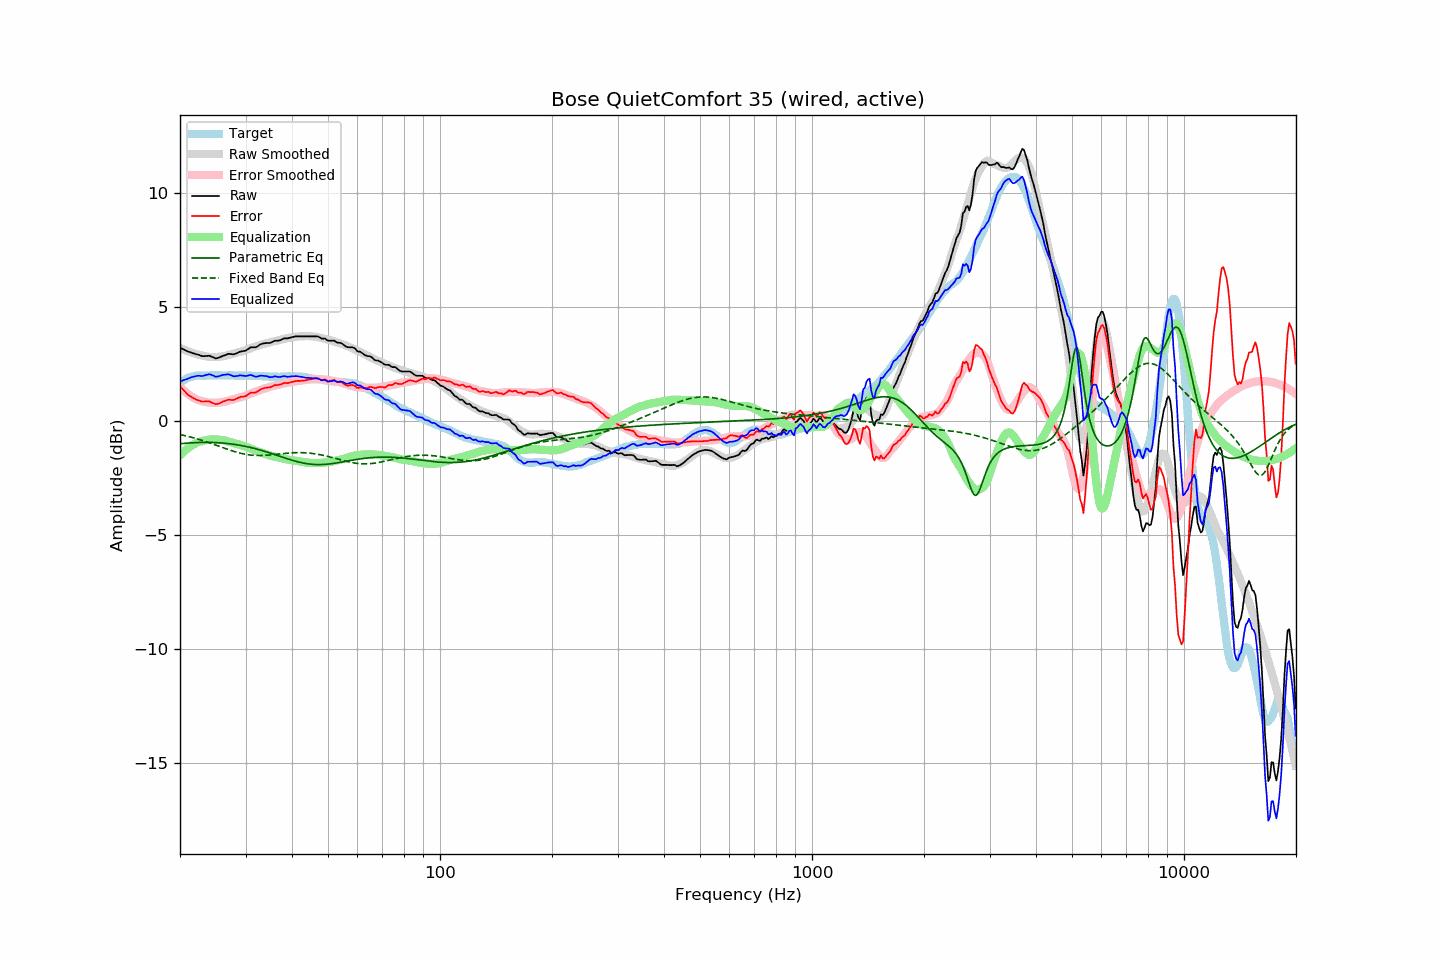

Data behind this chart, as committed beside it:
frequency, raw, error, smoothed, error_smoothed, equalization, parametric_eq, fixed_band_eq, equalized_raw, equalized_smoothed, target
20.00, 3.23, 1.55, 3.22, 1.50, -1.50, -0.99, -0.59, 1.73, 1.71, 1.68
20.20, 3.19, 1.46, 3.18, 1.43, -1.43, -0.99, -0.60, 1.76, 1.75, 1.73
20.40, 3.16, 1.38, 3.15, 1.37, -1.37, -0.98, -0.62, 1.79, 1.79, 1.78
20.61, 3.12, 1.31, 3.12, 1.30, -1.30, -0.97, -0.64, 1.82, 1.82, 1.81
20.81, 3.08, 1.22, 3.09, 1.24, -1.24, -0.97, -0.65, 1.84, 1.85, 1.86
21.02, 3.05, 1.15, 3.06, 1.19, -1.19, -0.96, -0.67, 1.86, 1.88, 1.90
21.23, 3.03, 1.11, 3.03, 1.13, -1.13, -0.96, -0.69, 1.90, 1.90, 1.92
21.44, 3.01, 1.07, 3.01, 1.09, -1.09, -0.95, -0.71, 1.92, 1.92, 1.94
21.66, 2.98, 1.02, 2.99, 1.04, -1.04, -0.95, -0.73, 1.94, 1.94, 1.96
21.87, 2.96, 0.99, 2.96, 1.00, -1.00, -0.95, -0.75, 1.96, 1.96, 1.97
22.09, 2.94, 0.95, 2.94, 0.96, -0.96, -0.94, -0.77, 1.98, 1.98, 1.99
22.31, 2.92, 0.92, 2.92, 0.93, -0.93, -0.94, -0.79, 1.99, 1.99, 2.00
22.54, 2.90, 0.90, 2.91, 0.91, -0.91, -0.94, -0.81, 1.99, 2.00, 2.00
22.76, 2.87, 0.87, 2.89, 0.89, -0.89, -0.93, -0.83, 1.98, 2.00, 2.00
22.99, 2.85, 0.86, 2.87, 0.87, -0.87, -0.93, -0.85, 1.98, 2.00, 1.99
23.22, 2.85, 0.86, 2.86, 0.85, -0.85, -0.93, -0.87, 2.00, 2.00, 1.99
23.45, 2.86, 0.87, 2.84, 0.84, -0.84, -0.93, -0.90, 2.02, 2.01, 1.99
23.69, 2.86, 0.86, 2.83, 0.82, -0.82, -0.93, -0.92, 2.04, 2.01, 2.00
23.92, 2.87, 0.87, 2.82, 0.81, -0.81, -0.93, -0.95, 2.06, 2.01, 2.00
24.16, 2.85, 0.84, 2.81, 0.80, -0.80, -0.93, -0.97, 2.05, 2.01, 2.01
24.40, 2.82, 0.80, 2.81, 0.80, -0.80, -0.94, -0.99, 2.02, 2.01, 2.02
24.65, 2.79, 0.78, 2.81, 0.80, -0.80, -0.94, -1.02, 1.99, 2.01, 2.01
24.89, 2.75, 0.74, 2.81, 0.80, -0.80, -0.94, -1.04, 1.95, 2.01, 2.01
25.14, 2.76, 0.75, 2.82, 0.81, -0.81, -0.95, -1.07, 1.95, 2.01, 2.01
25.39, 2.78, 0.76, 2.82, 0.81, -0.81, -0.95, -1.10, 1.97, 2.01, 2.02
25.65, 2.81, 0.79, 2.83, 0.82, -0.82, -0.95, -1.12, 1.99, 2.01, 2.02
25.91, 2.84, 0.83, 2.84, 0.83, -0.83, -0.96, -1.15, 2.01, 2.01, 2.01
26.16, 2.87, 0.87, 2.85, 0.84, -0.84, -0.97, -1.17, 2.03, 2.01, 2.00
26.43, 2.89, 0.89, 2.86, 0.85, -0.85, -0.97, -1.20, 2.04, 2.01, 2.00
26.69, 2.92, 0.92, 2.88, 0.87, -0.87, -0.98, -1.22, 2.05, 2.01, 2.00
26.96, 2.95, 0.94, 2.90, 0.90, -0.90, -0.99, -1.25, 2.05, 2.00, 2.01
27.23, 2.95, 0.94, 2.92, 0.92, -0.92, -0.99, -1.27, 2.03, 2.00, 2.01
27.50, 2.94, 0.93, 2.94, 0.94, -0.94, -1.00, -1.29, 2.00, 2.00, 2.01
27.77, 2.93, 0.93, 2.96, 0.96, -0.96, -1.01, -1.32, 1.97, 2.00, 2.00
28.05, 2.94, 0.94, 2.97, 0.97, -0.97, -1.02, -1.34, 1.97, 2.00, 2.00
28.33, 2.97, 0.98, 2.99, 0.99, -0.99, -1.03, -1.36, 1.98, 2.00, 1.99
28.62, 3.00, 1.01, 3.01, 1.01, -1.01, -1.04, -1.38, 1.99, 2.00, 1.99
28.90, 3.04, 1.04, 3.03, 1.03, -1.03, -1.06, -1.40, 2.01, 2.00, 2.00
29.19, 3.06, 1.07, 3.05, 1.05, -1.05, -1.07, -1.42, 2.01, 2.00, 1.99
29.48, 3.07, 1.06, 3.07, 1.07, -1.07, -1.08, -1.43, 2.00, 2.00, 2.01
29.78, 3.08, 1.09, 3.09, 1.10, -1.10, -1.10, -1.45, 1.98, 1.99, 1.99
30.08, 3.10, 1.10, 3.12, 1.12, -1.12, -1.11, -1.46, 1.98, 1.99, 2.00
30.38, 3.15, 1.16, 3.14, 1.15, -1.15, -1.13, -1.47, 2.00, 1.99, 1.99
30.68, 3.19, 1.20, 3.17, 1.18, -1.18, -1.14, -1.48, 2.01, 1.99, 1.99
30.99, 3.24, 1.25, 3.20, 1.21, -1.21, -1.16, -1.49, 2.03, 1.99, 1.99
31.30, 3.24, 1.25, 3.23, 1.24, -1.24, -1.18, -1.50, 2.00, 1.99, 1.99
31.61, 3.24, 1.25, 3.25, 1.27, -1.27, -1.19, -1.50, 1.97, 1.99, 1.99
31.93, 3.24, 1.25, 3.28, 1.29, -1.29, -1.21, -1.51, 1.95, 1.99, 1.99
32.24, 3.27, 1.30, 3.30, 1.32, -1.32, -1.23, -1.51, 1.95, 1.98, 1.98
32.57, 3.32, 1.34, 3.32, 1.34, -1.34, -1.25, -1.51, 1.98, 1.98, 1.98
32.89, 3.37, 1.39, 3.35, 1.37, -1.37, -1.27, -1.51, 2.00, 1.97, 1.98
33.22, 3.39, 1.42, 3.37, 1.40, -1.40, -1.29, -1.51, 1.99, 1.97, 1.97
33.55, 3.41, 1.44, 3.39, 1.42, -1.42, -1.31, -1.51, 1.99, 1.97, 1.97
33.89, 3.42, 1.46, 3.40, 1.44, -1.44, -1.33, -1.50, 1.98, 1.96, 1.96
34.23, 3.43, 1.46, 3.42, 1.46, -1.46, -1.35, -1.50, 1.97, 1.96, 1.97
34.57, 3.43, 1.48, 3.44, 1.48, -1.48, -1.38, -1.49, 1.95, 1.96, 1.95
34.92, 3.43, 1.48, 3.46, 1.51, -1.51, -1.40, -1.49, 1.92, 1.95, 1.95
35.27, 3.46, 1.51, 3.48, 1.53, -1.53, -1.42, -1.48, 1.93, 1.95, 1.95
35.62, 3.49, 1.54, 3.50, 1.55, -1.55, -1.45, -1.47, 1.94, 1.95, 1.95
35.97, 3.53, 1.58, 3.51, 1.56, -1.56, -1.47, -1.46, 1.97, 1.95, 1.95
... 635 more rows
